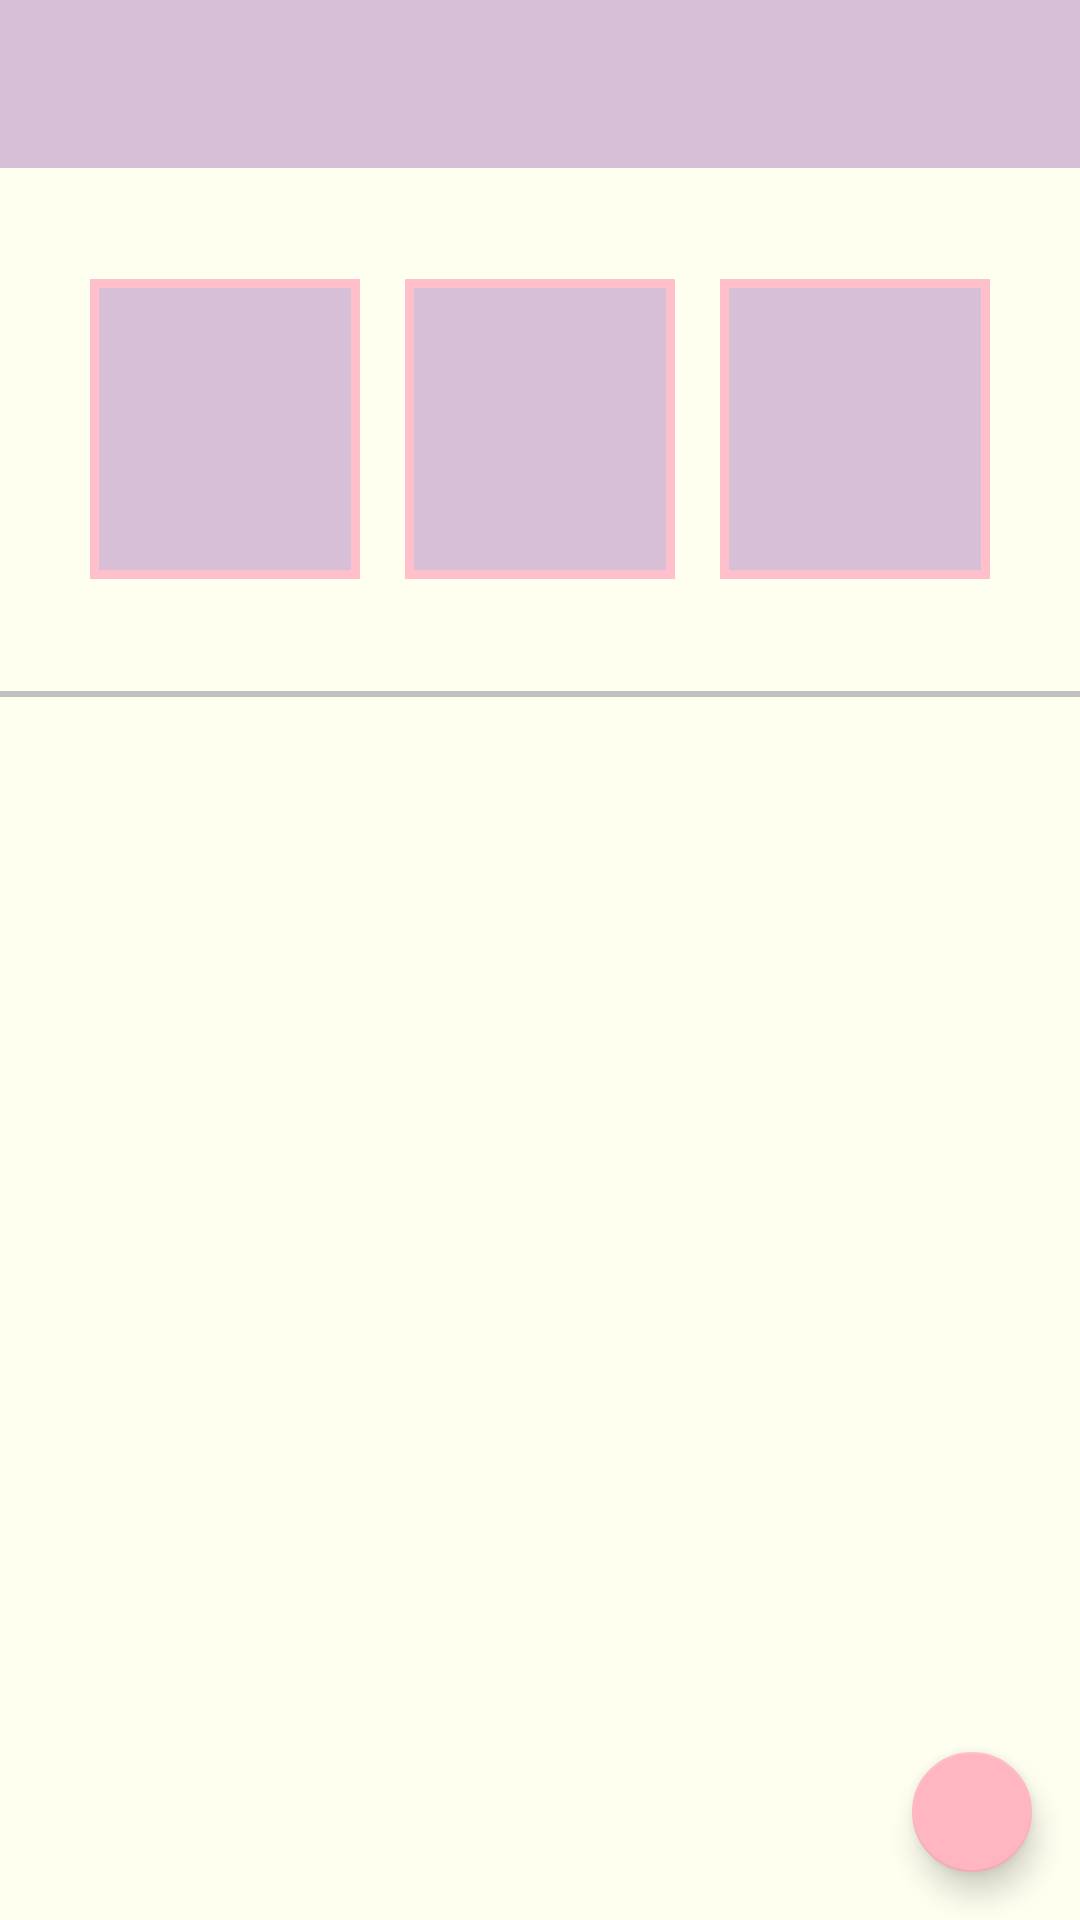

This screen was rendered from an Android layout file. Write that file and the resources it references.
<!-- AndroidManifest.xml: application theme AppTheme -->
<!-- res/layout/activity_main2.xml -->
<?xml version="1.0" encoding="utf-8"?>
<LinearLayout
    xmlns:android="http://schemas.android.com/apk/res/android"
    xmlns:app="http://schemas.android.com/apk/res-auto"
    android:orientation="vertical"
    android:layout_width="match_parent"
    android:layout_height="match_parent"
    android:weightSum="100"
    android:background="@color/lightPink">

    <android.support.v7.widget.Toolbar
        android:id="@+id/toolbar"
        android:minHeight="?attr/actionBarSize"
        android:layout_width="match_parent"
        android:layout_height="wrap_content"
        app:titleTextColor="@android:color/white"
        android:background="@color/violet">
    </android.support.v7.widget.Toolbar>


    <RelativeLayout
        xmlns:android="http://schemas.android.com/apk/res/android"
        xmlns:app="http://schemas.android.com/apk/res-auto"
        xmlns:tools="http://schemas.android.com/tools"
        android:layout_width="match_parent"
        android:layout_height="0dp"
        android:background="@color/lightPink"
        android:fitsSystemWindows="true"
        tools:context="com.example.ideapad510.sherkat.view.MainActivity"
        android:layout_weight="30">



        <TextView
            android:id="@+id/textView1"
            android:background="@drawable/rectangle"
            android:layout_width="wrap_content"
            android:layout_height="wrap_content"
            android:layout_marginEnd="15dp"
            android:layout_toStartOf="@+id/textView2"
            android:layout_alignTop="@+id/textView2"
            android:layout_alignBottom="@+id/textView2"
            android:width="90dp"
            android:height="100dp"
            android:textSize="40sp"
            android:gravity="center"
            android:layout_centerVertical="true"
            android:ellipsize="start"
            android:maxLines="2"/>

        <TextView
            android:id="@+id/textView2"
            android:background="@drawable/rectangle"
            android:layout_width="wrap_content"
            android:layout_height="wrap_content"
            android:layout_centerHorizontal="true"
            android:layout_centerVertical="true"
            android:layout_marginTop="50dp"
            android:height="100dp"
            android:width="90dp"
            android:textSize="40sp"
            android:gravity="center"/>


        <TextView
            android:id="@+id/textView3"
            android:background="@drawable/rectangle"
            android:layout_width="wrap_content"
            android:layout_height="wrap_content"
            android:layout_alignTop="@+id/textView2"
            android:layout_alignBottom="@+id/textView2"
            android:layout_toEndOf="@+id/textView2"
            android:layout_marginStart="15dp"
            android:layout_centerVertical="true"
            android:height="100dp"
            android:width="90dp"
            android:textSize="40sp"
            android:gravity="center"/>

    </RelativeLayout>

    <View
        android:id="@+id/line"
        android:layout_width="fill_parent"
        android:layout_height="2dp"
        android:layout_alignParentStart="true"
        android:layout_centerVertical="true"
        android:background="@color/silver" />

    <RelativeLayout
        android:layout_width="match_parent"
        android:layout_height="0dp"
        android:orientation="vertical"
        android:layout_weight="70">

        <android.support.v7.widget.RecyclerView

            xmlns:android="http://schemas.android.com/apk/res/android"
            android:id="@+id/recycler_layout"
            android:layout_width="match_parent"
            android:layout_height="match_parent"
            android:minHeight="0dp"
            android:layout_margin="15dp"
            android:layout_marginTop="31dp"
            android:layout_marginBottom="5dp"
            android:clickable="true"
            android:focusable="true"
            android:foreground="?android:attr/selectableItemBackground"
            android:orientation="vertical"
            android:scrollbars="vertical"
            android:fadeScrollbars="false"
            >

        </android.support.v7.widget.RecyclerView>


        <android.support.design.widget.FloatingActionButton
            android:layout_width="wrap_content"
            android:layout_height="wrap_content"
            android:layout_margin="16dp"
            android:layout_alignParentEnd="true"
            android:layout_alignParentBottom="true"
            android:clickable="true"
            android:focusable="true"
            app:backgroundTint="@color/pink"
            app:fabSize="mini"
            android:src="@drawable/ic_arrow_downward_black_24dp"
            android:onClick="goToEndOfListOfRecyclerView"
            />

    </RelativeLayout>

</LinearLayout>
<!-- resources referenced by this layout -->
<resources>
  <color name="lightPink">#FFFFF0</color>
  <color name="pink">#FFB6C1</color>
  <color name="silver">#c0c0c0</color>
  <color name="violet">#D8BFD8</color>
  <!-- drawable rectangle (drawable) -->
  <?xml version="1.0" encoding="utf-8"?>
  <shape xmlns:android="http://schemas.android.com/apk/res/android" android:shape="rectangle" >
      <solid android:color="@color/violet" />
      <stroke android:width="3dip"
              android:color="@color/pink2"/>
  </shape>
  <style name="AppTheme" parent="Theme.AppCompat.Light.NoActionBar">
      </style>
  <color name="pink2">#FFC0CB</color>
</resources>
